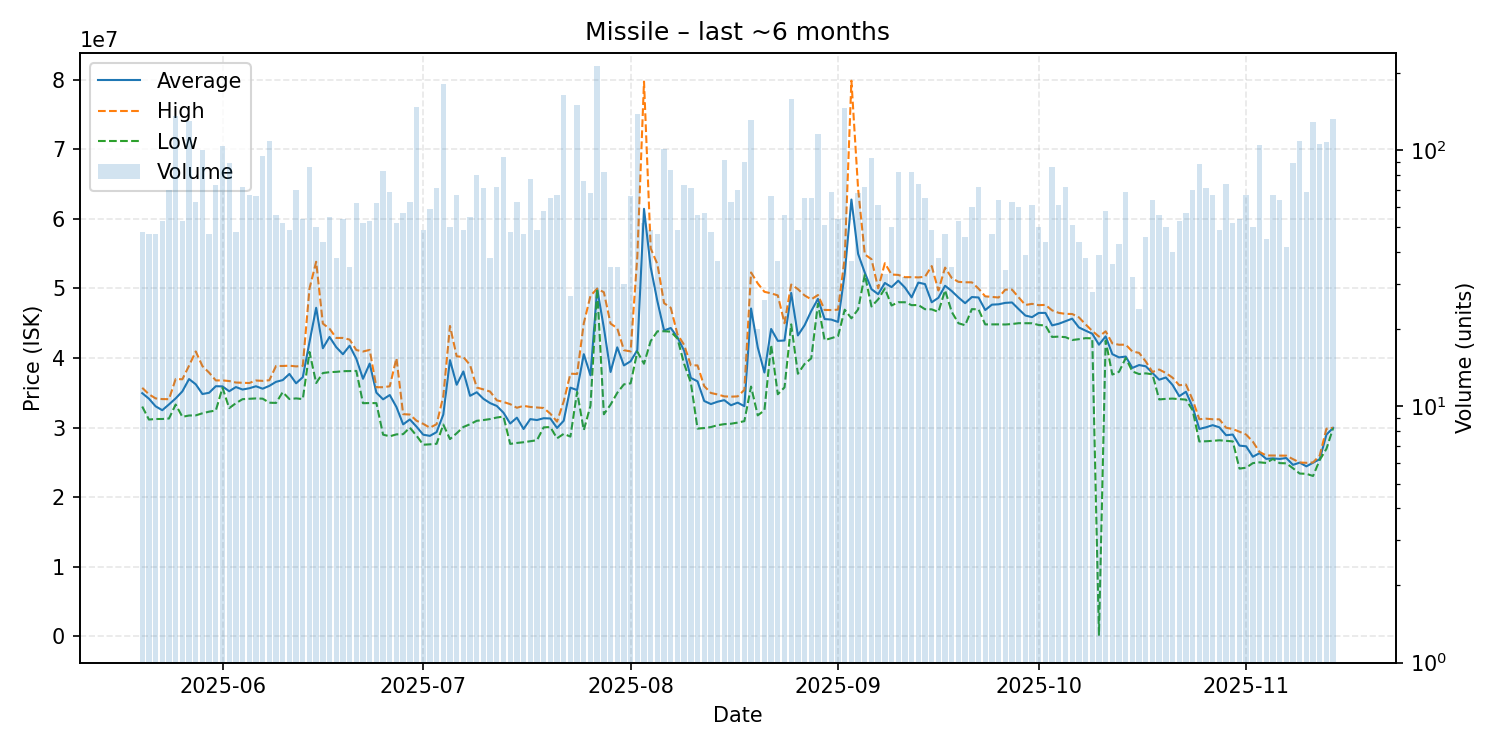

The data file committed next to this chart (first rows):
date, average, highest, lowest, order_count, volume
2025-05-20, 34949792, 35720000, 33030000, 42, 48
2025-05-21, 34162340, 34795000, 31160000, 42, 47
2025-05-22, 33062766, 34200000, 31240000, 32, 47
2025-05-23, 32503396, 34100000, 31240000, 36, 53
2025-05-24, 33334143, 34090000, 31310000, 46, 70
2025-05-25, 34200000, 36990000, 33320000, 70, 136
2025-05-26, 35211887, 36950000, 31550000, 37, 53
2025-05-27, 36980000, 38900000, 31740000, 73, 130
2025-05-28, 36229048, 40950000, 31760000, 43, 63
2025-05-29, 34827600, 38840000, 32060000, 53, 100
2025-05-30, 35008511, 37900000, 32295000, 35, 47
2025-05-31, 35953288, 36780000, 32460000, 49, 73
2025-06-01, 35925000, 36790000, 35730000, 78, 104
2025-06-02, 35227079, 36695000, 32800000, 59, 89
2025-06-03, 35830417, 36480000, 33510000, 39, 48
2025-06-04, 35475139, 36450000, 34090000, 52, 72
2025-06-05, 35654328, 36410000, 34140000, 44, 67
2025-06-06, 35944091, 36770000, 34195000, 52, 66
2025-06-07, 35593368, 36720000, 34160000, 63, 95
2025-06-08, 36000000, 36810000, 33580000, 73, 109
2025-06-09, 36580536, 38860000, 33550000, 44, 56
2025-06-10, 36831923, 38860000, 35100000, 37, 52
2025-06-11, 37717143, 38900000, 34105000, 37, 49
2025-06-12, 36371143, 38800000, 34200000, 42, 70
2025-06-13, 37248889, 38870000, 34100000, 41, 54
2025-06-14, 42294884, 50000000, 40875000, 51, 86
2025-06-15, 47223600, 53840000, 36410000, 40, 50
2025-06-16, 41408864, 44950000, 37845000, 30, 44
2025-06-17, 43031818, 44210000, 37970000, 41, 55
2025-06-18, 41565000, 42890000, 38015000, 34, 38
2025-06-19, 40545556, 42890000, 38110000, 38, 54
2025-06-20, 41768000, 42650000, 38130000, 31, 35
2025-06-21, 39900323, 41150000, 38150000, 51, 62
2025-06-22, 37019038, 40940000, 33510000, 40, 52
2025-06-23, 39203019, 41170000, 33530000, 39, 53
2025-06-24, 35028871, 35800000, 33520000, 46, 62
2025-06-25, 34066627, 35810000, 28990000, 44, 83
2025-06-26, 34681884, 35940000, 28750000, 42, 69
2025-06-27, 32952692, 39980000, 29030000, 33, 52
2025-06-28, 30465789, 31935000, 29060000, 40, 57
2025-06-29, 31174921, 31880000, 30000000, 47, 63
2025-06-30, 30140000, 30990000, 28840000, 62, 147
2025-07-01, 28980000, 30540000, 27540000, 30, 49
2025-07-02, 28816610, 29990000, 27600000, 40, 59
2025-07-03, 29355070, 30490000, 27680000, 54, 71
2025-07-04, 31875000, 34500000, 30440000, 78, 182
2025-07-05, 39700600, 44610000, 28350000, 38, 50
2025-07-06, 36164776, 40250000, 29190000, 46, 67
2025-07-07, 38066531, 40150000, 30090000, 42, 49
2025-07-08, 34570727, 39000000, 30490000, 33, 55
2025-07-09, 35082750, 35760000, 30980000, 48, 80
2025-07-10, 34139014, 35490000, 31090000, 46, 71
2025-07-11, 33522368, 35180000, 31230000, 27, 38
2025-07-12, 33112778, 33920000, 31450000, 45, 72
2025-07-13, 32139894, 33690000, 31590000, 53, 94
2025-07-14, 30590000, 33370000, 27660000, 39, 48
2025-07-15, 31430794, 32855000, 27800000, 47, 63
2025-07-16, 29802128, 33130000, 27900000, 36, 47
2025-07-17, 31222727, 32970000, 28050000, 44, 77
2025-07-18, 31088163, 32890000, 28190000, 36, 49
... 119 more rows
